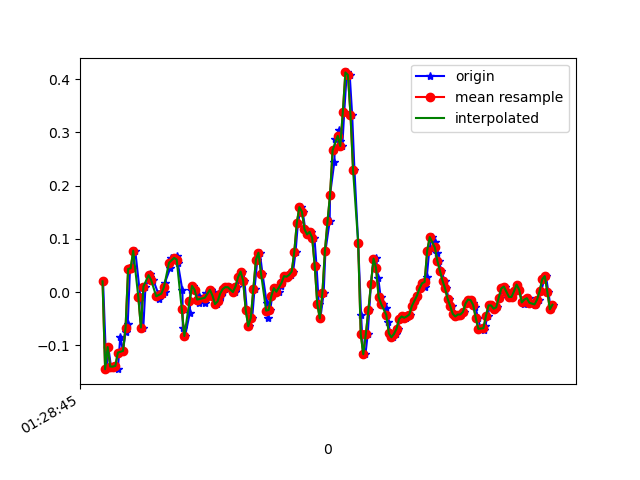

The file beside this chart, header and first rows:
1618190926064, 886589079491384, 0.020239301, -0.022524219, -0.16605827
1618190926090, 886589098529336, -0.1447, -0.1007, -0.1086
1618190926105, 886589117542488, -0.1032, 0.118, -0.1257
1618190926126, 886589136580424, -0.1398, 0.06422, -0.0671
1618190926145, 886589155618376, -0.1398, 0.1949, -0.1038
1618190926161, 886589174774129, -0.1386, 0.08865, -0.04144
1618190926180, 886589193784737, -0.1435, 0.1216, -0.07199
1618190926199, 886589212820145, -0.08361, 0.08254, -0.002346
1618190926220, 886589231855537, -0.1105, 0.01535, -0.02556
1618190926240, 886589250866161, -0.07506, 0.1754, 0.0453
1618190926257, 886589269901553, -0.05917, -5.330797E-4, 0.03553
1618190926275, 886589288906257, 0.04345, 0.2316, 0.09295
1618190926296, 886589307939665, 0.04467, -0.152, 0.09661
1618190926316, 886589326973073, 0.07766, 0.2133, 0.121
1618190926356, 886589345981681, -0.0103, -0.2534, 0.1345
1618190926358, 886589365015089, -0.009082, 0.2389, 0.1223
1618190926379, 886589384067089, -0.0665, -0.1129, 0.1553
1618190926396, 886589403101457, 0.01047, 0.3037, 0.1137
1618190926430, 886589422111025, 0.02879, 0.1168, 0.1479
1618190926435, 886589441145393, 0.0349, -0.1374, 0.1357
1618190926457, 886589460179761, 0.02268, -0.1545, 0.1394
1618190926496, 886589479233201, -0.002974, -0.06528, 0.1125
1618190926498, 886589498268401, -0.01275, -0.01764, 0.08684
1618190926533, 886589517278897, -0.002974, -0.01031, 0.06485
1618190926545, 886589536314097, 6.916197E-4, 0.006797, 0.0453
1618190926548, 886589555349297, 0.0178, 0.01657, 0.02331
1618190926591, 886589574384497, 0.0459, 0.03001, 0.01109
1618190926594, 886589593412017, 0.06422, 0.04467, -0.009677
1618190926624, 886589612447857, 0.06422, 0.04467, -0.01456
1618190926646, 886589631483697, 0.06789, 0.0349, -0.01945
1618190926649, 886589650519537, 0.05445, 0.01413, -0.02312
1618190926685, 886589669530545, 0.003135, 0.006797, -0.03778
1618190926688, 886589688577457, -0.06773, 0.005576, -0.04755
1618190926706, 886589707613681, -0.08239, 0.00191, -0.04877
1618190926743, 886589726649905, -0.0384, 0.005576, -0.04389
1618190926749, 886589745661297, 0.003135, 0.008019, -0.04022
1618190926768, 886589764697521, 0.01169, 0.005576, -0.039
1618190926784, 886589783693425, 0.004357, 0.003132, -0.03655
1618190926814, 886589802728433, -0.00786, -0.002977, -0.03533
1618190926816, 886589821738673, -0.02008, -0.009085, -0.03778
1618190926865, 886589840773681, -0.0213, -0.007863, -0.04022
1618190926868, 886589859808689, -0.009082, -0.01031, -0.04144
1618190926871, 886589878843697, -0.001752, -0.004198, -0.04144
1618190926908, 886589897906289, 0.004357, -5.330797E-4, -0.04022
1618190926934, 886589916942065, -5.3010974E-4, -0.009085, -0.03778
1618190926936, 886589935952945, -0.01275, -0.01153, -0.02922
1618190926957, 886589954988721, -0.02252, -0.01031, -0.01823
1618190926972, 886589974024433, -0.01763, -0.007863, -0.002346
1618190926986, 886589993073329, -0.006639, -0.007863, 0.007427
1618190926999, 886590012084657, 6.916197E-4, -0.001755, 0.02087
1618190927018, 886590031120689, 0.005579, 0.005576, 0.03064
1618190927037, 886590050156721, 0.009244, 0.006797, 0.03675
1618190927056, 886590069192753, 0.009244, 0.01046, 0.03797
1618190927082, 886590088217649, -5.3010974E-4, 0.01046, 0.04164
1618190927095, 886590107253937, 6.916197E-4, 0.01535, 0.04408
1618190927113, 886590126290353, 0.01047, 0.01657, 0.0453
1618190927136, 886590145326641, 0.02757, 0.01046, 0.04286
1618190927153, 886590164338097, 0.03857, 0.003132, 0.05385
1618190927170, 886590183374513, 0.02146, -5.330797E-4, 0.06363
1618190927189, 886590202402737, -0.03352, -0.01153, 0.06729
1618190927208, 886590221414193, -0.06406, -0.009085, 0.06241
... 125 more rows
